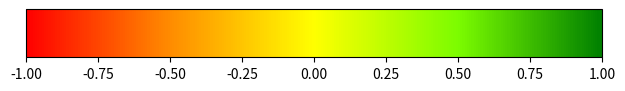

Here is the Python script that generated this plot: (Note: this script raises an exception after producing the figure.)
import matplotlib.pyplot as plt
from matplotlib import cm
from matplotlib.colors import LinearSegmentedColormap
import matplotlib.colors

"""
The code in this file was used once to generate an image of a colorbar, which is an asset that is used in the
website to aid in the visualization of certain numerical scores.
The code in this file is NOT called when the dashboard is run.
This code has simply been included here for reference. It is not crucial to the functioning of the dashboard,
and can be safely deleted.
"""

colorlist=["red", "darkorange", "yellow", "lawngreen", "green"]
newcmp = LinearSegmentedColormap.from_list('testCmap', colors=colorlist, N=256)

fig = plt.figure()
ax = fig.add_axes([0.05, 0.80, 0.9, 0.1])
cb = matplotlib.colorbar.ColorbarBase(ax, orientation='horizontal', cmap=newcmp, norm=plt.Normalize(-1, 1))

plt.savefig('../templates/static/images/sentiment_score_colorbar.png', bbox_inches='tight')